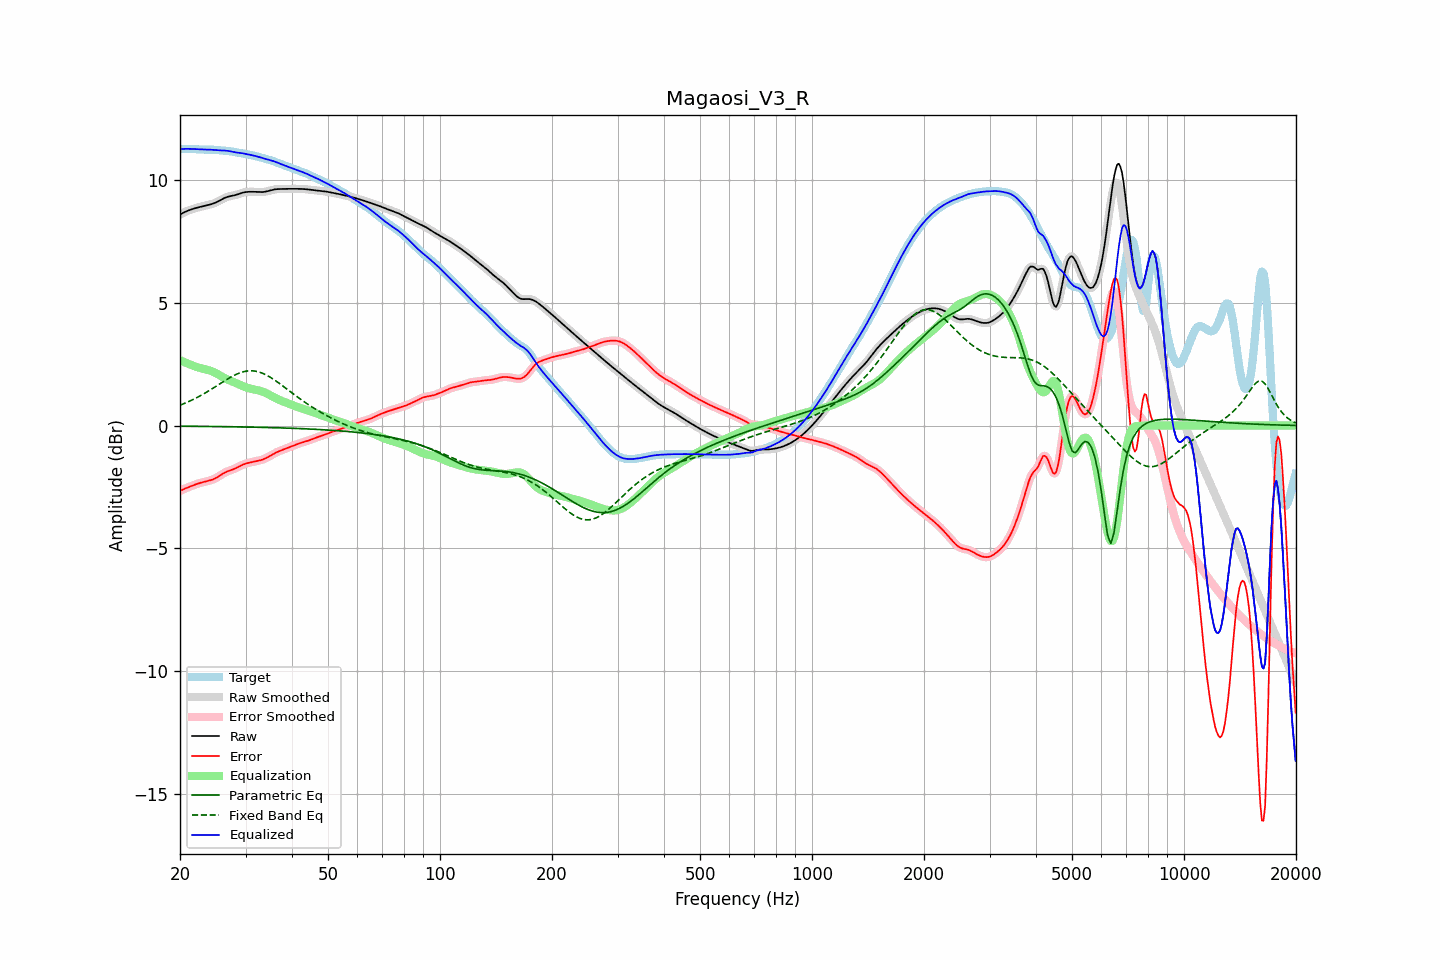

The file beside this chart, header and first rows:
frequency, raw, error, smoothed, error_smoothed, equalization, parametric_eq, fixed_band_eq, equalized_raw, equalized_smoothed, target
20.00, 8.60, -2.67, 8.60, -2.67, 2.67, -0.03, 0.83, 11.27, 11.26, 11.27
20.20, 8.63, -2.64, 8.63, -2.63, 2.64, -0.03, 0.85, 11.27, 11.27, 11.27
20.40, 8.67, -2.60, 8.67, -2.60, 2.60, -0.03, 0.88, 11.27, 11.27, 11.27
20.61, 8.70, -2.57, 8.70, -2.57, 2.58, -0.03, 0.91, 11.27, 11.27, 11.27
20.81, 8.73, -2.55, 8.73, -2.55, 2.55, -0.03, 0.93, 11.27, 11.27, 11.27
21.02, 8.75, -2.52, 8.76, -2.52, 2.52, -0.03, 0.96, 11.27, 11.27, 11.28
21.23, 8.78, -2.49, 8.78, -2.49, 2.49, -0.03, 0.99, 11.27, 11.27, 11.28
21.44, 8.80, -2.47, 8.80, -2.47, 2.47, -0.03, 1.02, 11.27, 11.27, 11.27
21.66, 8.83, -2.44, 8.83, -2.44, 2.44, -0.03, 1.05, 11.27, 11.27, 11.27
21.87, 8.85, -2.42, 8.85, -2.42, 2.42, -0.03, 1.09, 11.26, 11.26, 11.26
22.09, 8.86, -2.39, 8.86, -2.39, 2.39, -0.03, 1.12, 11.26, 11.26, 11.26
22.31, 8.88, -2.37, 8.88, -2.37, 2.37, -0.03, 1.16, 11.25, 11.26, 11.25
22.54, 8.90, -2.35, 8.90, -2.35, 2.35, -0.03, 1.19, 11.25, 11.25, 11.25
22.76, 8.91, -2.33, 8.91, -2.33, 2.33, -0.03, 1.23, 11.25, 11.25, 11.24
22.99, 8.93, -2.31, 8.93, -2.31, 2.32, -0.04, 1.26, 11.25, 11.25, 11.24
23.22, 8.94, -2.30, 8.94, -2.30, 2.30, -0.04, 1.30, 11.24, 11.24, 11.24
23.45, 8.96, -2.28, 8.96, -2.28, 2.28, -0.04, 1.34, 11.24, 11.24, 11.24
23.69, 8.97, -2.27, 8.97, -2.27, 2.27, -0.04, 1.38, 11.24, 11.24, 11.24
23.92, 8.99, -2.25, 8.99, -2.25, 2.25, -0.04, 1.42, 11.24, 11.24, 11.24
24.16, 9.01, -2.23, 9.01, -2.23, 2.23, -0.04, 1.46, 11.24, 11.24, 11.24
24.40, 9.03, -2.21, 9.03, -2.21, 2.21, -0.04, 1.50, 11.24, 11.24, 11.24
24.65, 9.05, -2.18, 9.05, -2.18, 2.18, -0.04, 1.54, 11.23, 11.23, 11.24
24.89, 9.08, -2.15, 9.08, -2.15, 2.15, -0.04, 1.58, 11.22, 11.22, 11.23
25.14, 9.11, -2.11, 9.11, -2.11, 2.11, -0.04, 1.62, 11.22, 11.22, 11.22
25.39, 9.14, -2.08, 9.14, -2.07, 2.07, -0.04, 1.67, 11.21, 11.21, 11.22
25.65, 9.18, -2.03, 9.18, -2.03, 2.03, -0.04, 1.71, 11.21, 11.21, 11.21
25.91, 9.21, -1.99, 9.21, -1.99, 1.99, -0.05, 1.75, 11.21, 11.21, 11.20
26.16, 9.25, -1.95, 9.25, -1.95, 1.96, -0.05, 1.79, 11.21, 11.21, 11.20
26.43, 9.28, -1.92, 9.28, -1.92, 1.92, -0.05, 1.83, 11.20, 11.20, 11.19
26.69, 9.30, -1.89, 9.30, -1.88, 1.89, -0.05, 1.87, 11.20, 11.20, 11.19
26.96, 9.33, -1.86, 9.33, -1.86, 1.86, -0.05, 1.91, 11.19, 11.19, 11.18
27.23, 9.34, -1.83, 9.34, -1.83, 1.83, -0.05, 1.95, 11.18, 11.18, 11.18
27.50, 9.36, -1.81, 9.36, -1.81, 1.81, -0.05, 1.99, 11.16, 11.16, 11.17
27.77, 9.37, -1.79, 9.37, -1.79, 1.78, -0.05, 2.02, 11.15, 11.15, 11.16
28.05, 9.38, -1.76, 9.38, -1.76, 1.75, -0.05, 2.05, 11.14, 11.14, 11.14
28.33, 9.40, -1.73, 9.40, -1.73, 1.72, -0.05, 2.08, 11.13, 11.13, 11.13
28.62, 9.42, -1.70, 9.42, -1.70, 1.69, -0.06, 2.11, 11.12, 11.12, 11.12
28.90, 9.44, -1.66, 9.45, -1.66, 1.66, -0.06, 2.14, 11.11, 11.11, 11.11
29.19, 9.47, -1.63, 9.47, -1.63, 1.63, -0.06, 2.16, 11.10, 11.10, 11.10
29.48, 9.49, -1.60, 9.49, -1.60, 1.60, -0.06, 2.18, 11.09, 11.09, 11.09
29.78, 9.50, -1.57, 9.50, -1.57, 1.58, -0.06, 2.20, 11.08, 11.08, 11.08
30.08, 9.51, -1.55, 9.51, -1.55, 1.55, -0.06, 2.21, 11.07, 11.07, 11.06
30.38, 9.52, -1.53, 9.52, -1.53, 1.53, -0.06, 2.22, 11.05, 11.05, 11.05
30.68, 9.52, -1.52, 9.52, -1.52, 1.51, -0.06, 2.23, 11.04, 11.04, 11.04
30.99, 9.52, -1.50, 9.52, -1.50, 1.50, -0.07, 2.23, 11.02, 11.02, 11.02
31.30, 9.52, -1.49, 9.52, -1.49, 1.49, -0.07, 2.23, 11.01, 11.01, 11.01
31.61, 9.52, -1.47, 9.52, -1.47, 1.47, -0.07, 2.22, 11.00, 11.00, 10.99
31.93, 9.52, -1.46, 9.52, -1.46, 1.46, -0.07, 2.21, 10.98, 10.98, 10.98
32.24, 9.52, -1.44, 9.52, -1.44, 1.45, -0.07, 2.20, 10.96, 10.96, 10.96
32.57, 9.51, -1.43, 9.51, -1.43, 1.43, -0.07, 2.18, 10.94, 10.94, 10.94
32.89, 9.51, -1.42, 9.51, -1.42, 1.41, -0.07, 2.16, 10.92, 10.92, 10.93
33.22, 9.51, -1.40, 9.51, -1.40, 1.39, -0.08, 2.14, 10.90, 10.90, 10.91
33.55, 9.52, -1.37, 9.52, -1.37, 1.37, -0.08, 2.11, 10.88, 10.89, 10.89
33.89, 9.53, -1.34, 9.53, -1.34, 1.34, -0.08, 2.08, 10.87, 10.87, 10.87
34.23, 9.54, -1.31, 9.54, -1.31, 1.31, -0.08, 2.05, 10.85, 10.85, 10.85
34.57, 9.56, -1.28, 9.56, -1.28, 1.27, -0.08, 2.01, 10.83, 10.83, 10.83
34.92, 9.58, -1.24, 9.58, -1.24, 1.24, -0.08, 1.97, 10.81, 10.81, 10.81
35.27, 9.59, -1.20, 9.59, -1.20, 1.20, -0.09, 1.93, 10.80, 10.80, 10.79
35.62, 9.61, -1.16, 9.61, -1.16, 1.17, -0.09, 1.89, 10.78, 10.78, 10.77
35.97, 9.62, -1.13, 9.62, -1.13, 1.13, -0.09, 1.85, 10.75, 10.75, 10.75
... 635 more rows
